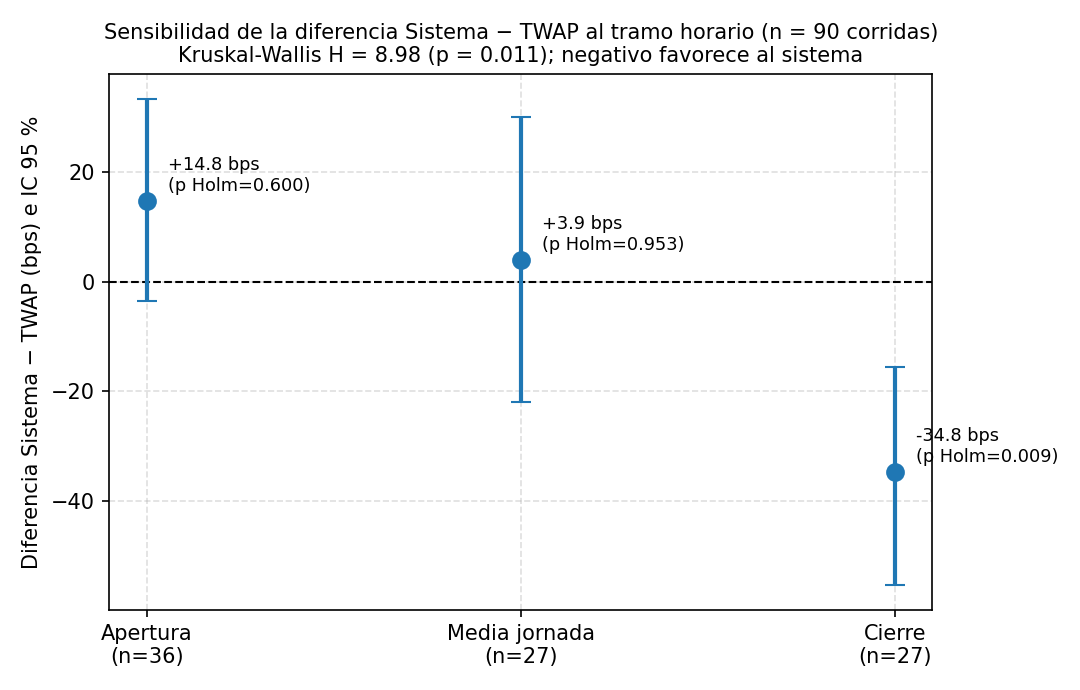

Data behind this chart, as committed beside it:
referencia, tramo, n, media_bps, mediana_bps, ic_lo, ic_hi, wilcoxon_p, wilcoxon_p_holm
TWAP, apertura, 36, 14.77, 10.73, -3.427, 33.5, 0.3, 0.6001
TWAP, media_jornada, 27, 3.937, 16.72, -21.98, 30.21, 0.9529, 0.9529
TWAP, cierre, 27, -34.78, -37.99, -55.45, -15.54, 0.002967, 0.0089
VWAP, apertura, 36, 17.41, 11.08, -4.445, 39.97, 0.2928, 0.5855
VWAP, media_jornada, 27, 1.11, -3.315, -29.73, 32.42, 0.8408, 0.8408
VWAP, cierre, 27, -34.78, -37.99, -55.45, -15.54, 0.002967, 0.0089
